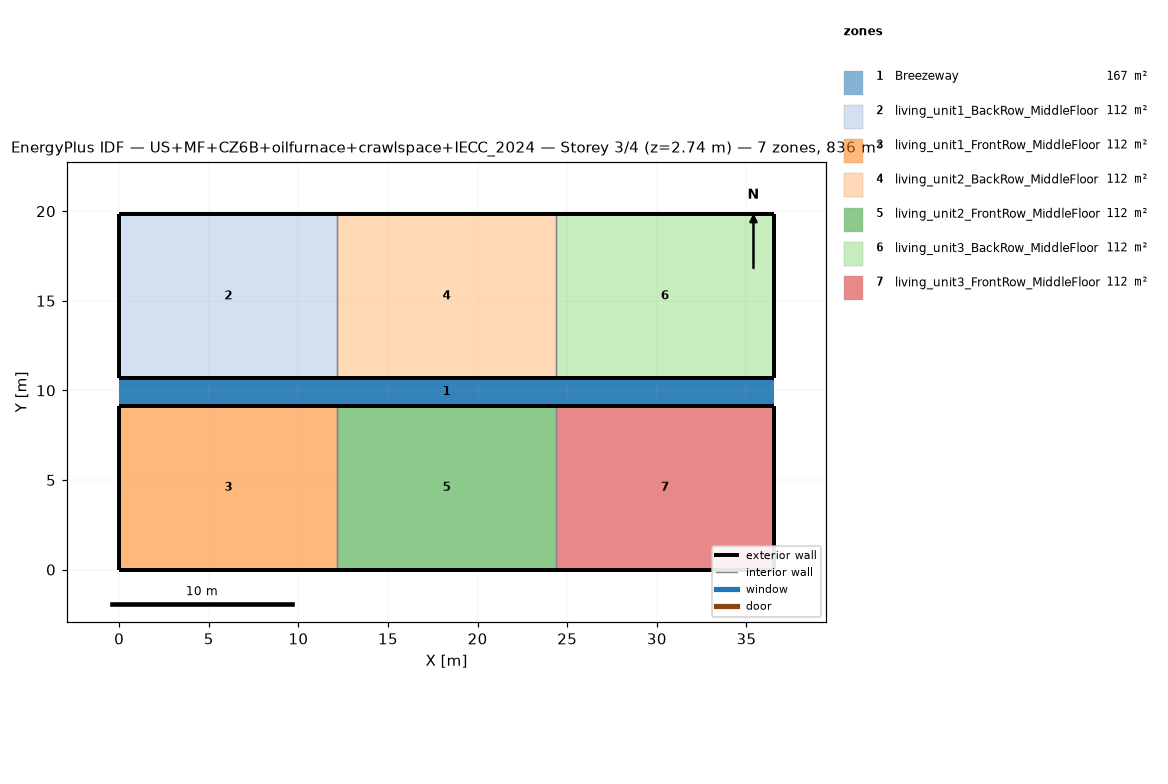
=== STOREY PLAN SPEC (per zone: floor XY polygon, exterior-wall plan segments, windows/doors) ===
zone 1: Breezeway  (167.0 m²)
  floor: (36.54, 9.16) (0.00, 9.16) (0.00, 10.68) (36.54, 10.68)
  floor: (36.54, 9.16) (0.00, 9.16) (0.00, 10.68) (36.54, 10.68)
  floor: (36.54, 9.16) (0.00, 9.16) (0.00, 10.68) (36.54, 10.68)
zone 2: living_unit1_BackRow_MiddleFloor  (111.5 m²)
  floor: (12.18, 10.68) (0.00, 10.68) (0.00, 19.84) (12.18, 19.84)
  exterior wall: (0.00, 10.68) – (12.18, 10.68)  [12.2 m]
  exterior wall: (12.18, 19.84) – (0.00, 19.84)  [12.2 m]
  exterior wall: (0.00, 19.84) – (0.00, 10.68)  [9.2 m]
  interior walls: 1
zone 3: living_unit1_FrontRow_MiddleFloor  (111.5 m²)
  floor: (12.18, 0.00) (0.00, 0.00) (0.00, 9.16) (12.18, 9.16)
  exterior wall: (0.00, 0.00) – (12.18, 0.00)  [12.2 m]
  exterior wall: (12.18, 9.16) – (0.00, 9.16)  [12.2 m]
  exterior wall: (0.00, 9.16) – (0.00, 0.00)  [9.2 m]
  interior walls: 1
zone 4: living_unit2_BackRow_MiddleFloor  (111.5 m²)
  floor: (24.36, 10.68) (12.18, 10.68) (12.18, 19.84) (24.36, 19.84)
  exterior wall: (12.18, 10.68) – (24.36, 10.68)  [12.2 m]
  exterior wall: (24.36, 19.84) – (12.18, 19.84)  [12.2 m]
  interior walls: 2
zone 5: living_unit2_FrontRow_MiddleFloor  (111.5 m²)
  floor: (24.36, 0.00) (12.18, 0.00) (12.18, 9.16) (24.36, 9.16)
  exterior wall: (12.18, 0.00) – (24.36, 0.00)  [12.2 m]
  exterior wall: (24.36, 9.16) – (12.18, 9.16)  [12.2 m]
  interior walls: 2
zone 6: living_unit3_BackRow_MiddleFloor  (111.5 m²)
  floor: (36.54, 10.68) (24.36, 10.68) (24.36, 19.84) (36.54, 19.84)
  exterior wall: (24.36, 10.68) – (36.54, 10.68)  [12.2 m]
  exterior wall: (36.54, 10.68) – (36.54, 19.84)  [9.2 m]
  exterior wall: (36.54, 19.84) – (24.36, 19.84)  [12.2 m]
  interior walls: 1
zone 7: living_unit3_FrontRow_MiddleFloor  (111.5 m²)
  floor: (36.54, 0.00) (24.36, 0.00) (24.36, 9.16) (36.54, 9.16)
  exterior wall: (24.36, 0.00) – (36.54, 0.00)  [12.2 m]
  exterior wall: (36.54, 0.00) – (36.54, 9.16)  [9.2 m]
  exterior wall: (36.54, 9.16) – (24.36, 9.16)  [12.2 m]
  interior walls: 1

=== DERIVED (storey summary) ===
Building: US+MF+CZ6B+oilfurnace+crawlspace+IECC_2024
Storey: 3 of 4  (floor level z = 2.74 m)
Storey gross floor area: 836.2 m²
Zones on this storey: 7
  - Breezeway: floor 167.0 m²
  - living_unit1_BackRow_MiddleFloor: floor 111.5 m²; exterior wall 33.5 m (86.9 m²); WWR 0.0%
  - living_unit1_FrontRow_MiddleFloor: floor 111.5 m²; exterior wall 33.5 m (86.9 m²); WWR 0.0%
  - living_unit2_BackRow_MiddleFloor: floor 111.5 m²; exterior wall 24.4 m (63.1 m²); WWR 0.0%
  - living_unit2_FrontRow_MiddleFloor: floor 111.5 m²; exterior wall 24.4 m (63.1 m²); WWR 0.0%
  - living_unit3_BackRow_MiddleFloor: floor 111.5 m²; exterior wall 33.5 m (86.9 m²); WWR 0.0%
  - living_unit3_FrontRow_MiddleFloor: floor 111.5 m²; exterior wall 33.5 m (86.9 m²); WWR 0.0%
Zone adjacency (shared interzone walls):
  - living_unit1_BackRow_MiddleFloor ↔ living_unit2_BackRow_MiddleFloor
  - living_unit1_FrontRow_MiddleFloor ↔ living_unit2_FrontRow_MiddleFloor
  - living_unit2_BackRow_MiddleFloor ↔ living_unit3_BackRow_MiddleFloor
  - living_unit2_FrontRow_MiddleFloor ↔ living_unit3_FrontRow_MiddleFloor